Labelled photos from "dataset_v4", an image-classification folder in yeonebin/v2. The possible labels are: concealed multiple targets, hammer, knife, multiple targets, pistol, plier, rifle, satellite model, snips, stiletto, wrench.

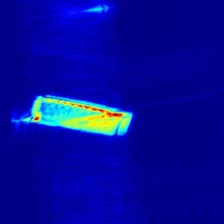
Label: knife

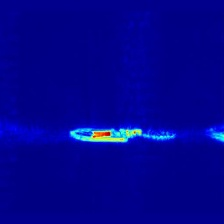
Label: stiletto

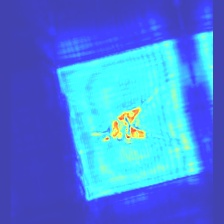
Label: plier

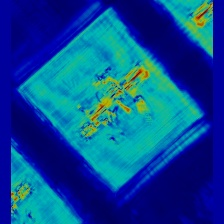
Label: rifle

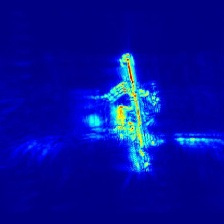
Label: multiple targets

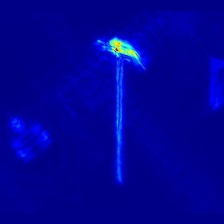
Label: hammer
